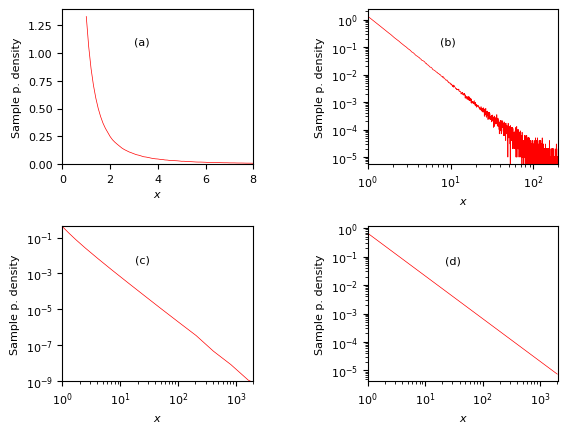

Recreate this plot in Python.
# Reproduction of Figure 3 from the Newman (2005) article
#
# [redacted]
# @date 2022-12-07
#
# @references
# 
# Newman, M. E. J. (2005). Power laws, Pareto distributions and Zipf's law. 
# _Contemporary Physics_, _46_(5), 323-351. 
# https://doi.org/10.1080/00107510500052444

import math
import matplotlib.pyplot as plt
import matplotlib.spines as spines
import numpy as np
import random

# # See 'plt.style.available' (defaul = "default").
plt.style.use("default")

def f(x, r, alpha): return(x * ((1 - r) ** (- 1 / (alpha - 1))))

def g(x, c, alpha): return((c / (alpha - 1)) * x ** (- (alpha - 1)))

def alp(x, x_min, n):
    sigma = [math.log(x[i] / x_min) for i in range(n)]
    
    return(1 + n * ((sum(sigma)) ** - 1))

def pl_1(n = 10 ** 6, alpha = 2.5, x_min = 1):
    y = [f(x_min, random.uniform(0, 1), alpha) for i in range(n)]

    y = np.array(y)
    bin_width = 0.1
    bin_list = [1 + (i * bin_width) for i in range(round(y.max() / bin_width))]
    y_binned = np.histogram(y, bins = bin_list, density = True)[0]
    x_bins = np.array(bin_list[0:(len(bin_list) - 1)])
    
    return([x_bins, y_binned])

def pl_2(n = 10 ** 6, alpha = 2.5, x_min = 1):
    y = [f(x_min, random.uniform(0, 1), alpha) for i in range(n)]
    y = np.array(y)
    
    bin_width = 0.1
    bin_list = [1, 1.1]
    multiplier = 2 # 2 (> 1)
    
    while bin_list[-1] <= y.max():
        bin_width = multiplier * bin_width
        bin_list.append(bin_list[-1] + bin_width)

    y_hist = np.histogram(y, bins = bin_list, density = False)
    y_binned = y_hist[0] / np.diff(y_hist[1])
    y_binned = y_binned / sum(y_binned)
    x_bins = np.array(bin_list[0:(len(bin_list) - 1)])
    
    return([x_bins, y_binned])

def pl_3(n = 10 ** 6, alpha = 2.5, x_min = 1):
     # ~3278 is the highest bin using logarithmic binning (see 'pl_2()').
     dx = 0.002 # 3278 / n = 0.003278
     x = [x_min + (i * dx) for i in range(n)]
     x = np.array(x)
     
     y = [g(i, x_min, alpha) for i in x]
     y = np.array(y)
    
     return([x, y])

def plot_pl(x_1, y_1, x_2, y_2, x_3, y_3):
    fmt = "r-"
    linewidth = 0.5
    plt.rcParams.update({'font.size': 8})
    xlabel = "$x$"
    ylabel = "Sample p. density"
    
    plt.clf()    
    fig, [[ax1, ax2], [ax3, ax4]] = plt.subplots(2, 2)
    plt.subplots_adjust(left = 0.15, bottom = 0.15, right = 0.925, 
                        top = 0.925, wspace = 0.6, hspace = 0.4)

    ax1.plot(x_1, y_1, fmt, linewidth = linewidth)
    ax1.set_xlim(0, 8)
    ax1.set_ylim(0)
    ax1
    ax1.set_xlabel(xlabel)
    ax1.set_ylabel(ylabel)
    ax1.text(x = 3, y = 1.06, s = "(a)", horizontalalignment = "left", 
             verticalalignment = "bottom")
    
    ax2.plot(x_1, y_1, fmt, linewidth = linewidth)
    ax2.set_xlim(1, 10 ** 2 + (0.1 * 10 ** 3))
    ax2.set_xscale("log")
    ax2.set_yscale("log")
    ax2.set_xlabel(xlabel)
    ax2.set_ylabel(ylabel)
    ax2.text(x = 7.5, y = 0.1, s = "(b)", horizontalalignment = "left", 
             verticalalignment = "bottom")
    
    ax3.plot(x_2, y_2, fmt, linewidth = linewidth)
    ax3.set_xlim(1, 10 ** 3 + (0.1 * 10 ** 4))
    ax3.set_ylim(10 ** - 9)
    ax3.set_xscale("log")
    ax3.set_yscale("log")
    ax3.set_xlabel(xlabel)
    ax3.set_ylabel(ylabel)
    ax3.text(x = 18, y = 0.003, 
             s = "(c)", horizontalalignment = "left", 
             verticalalignment = "bottom")
    
    ax4.plot(x_3, y_3, fmt, linewidth = linewidth)
    ax4.set_xlim(1)
    ax4.set_xscale("log")
    ax4.set_yscale("log")
    ax4.set_xlabel(xlabel)
    ax4.set_ylabel(ylabel)
    ax4.text(x = 22, y = 0.05, s = "(d)", horizontalalignment = "left", 
             verticalalignment = "bottom")
    
    plt.show()

data_1 = pl_1(n = 10 ** 6, alpha = 2.5, x_min = 1)
data_2 = pl_2(n = 10 ** 6, alpha = 2.5, x_min = 1)
data_3 = pl_3(n = 10 ** 6, alpha = 2.5, x_min = 1)

plot_pl(x_1 = data_1[0], y_1 = data_1[1], x_2 = data_2[0], y_2 = data_2[1],
        x_3 = data_3[0], y_3 = data_3[1])
